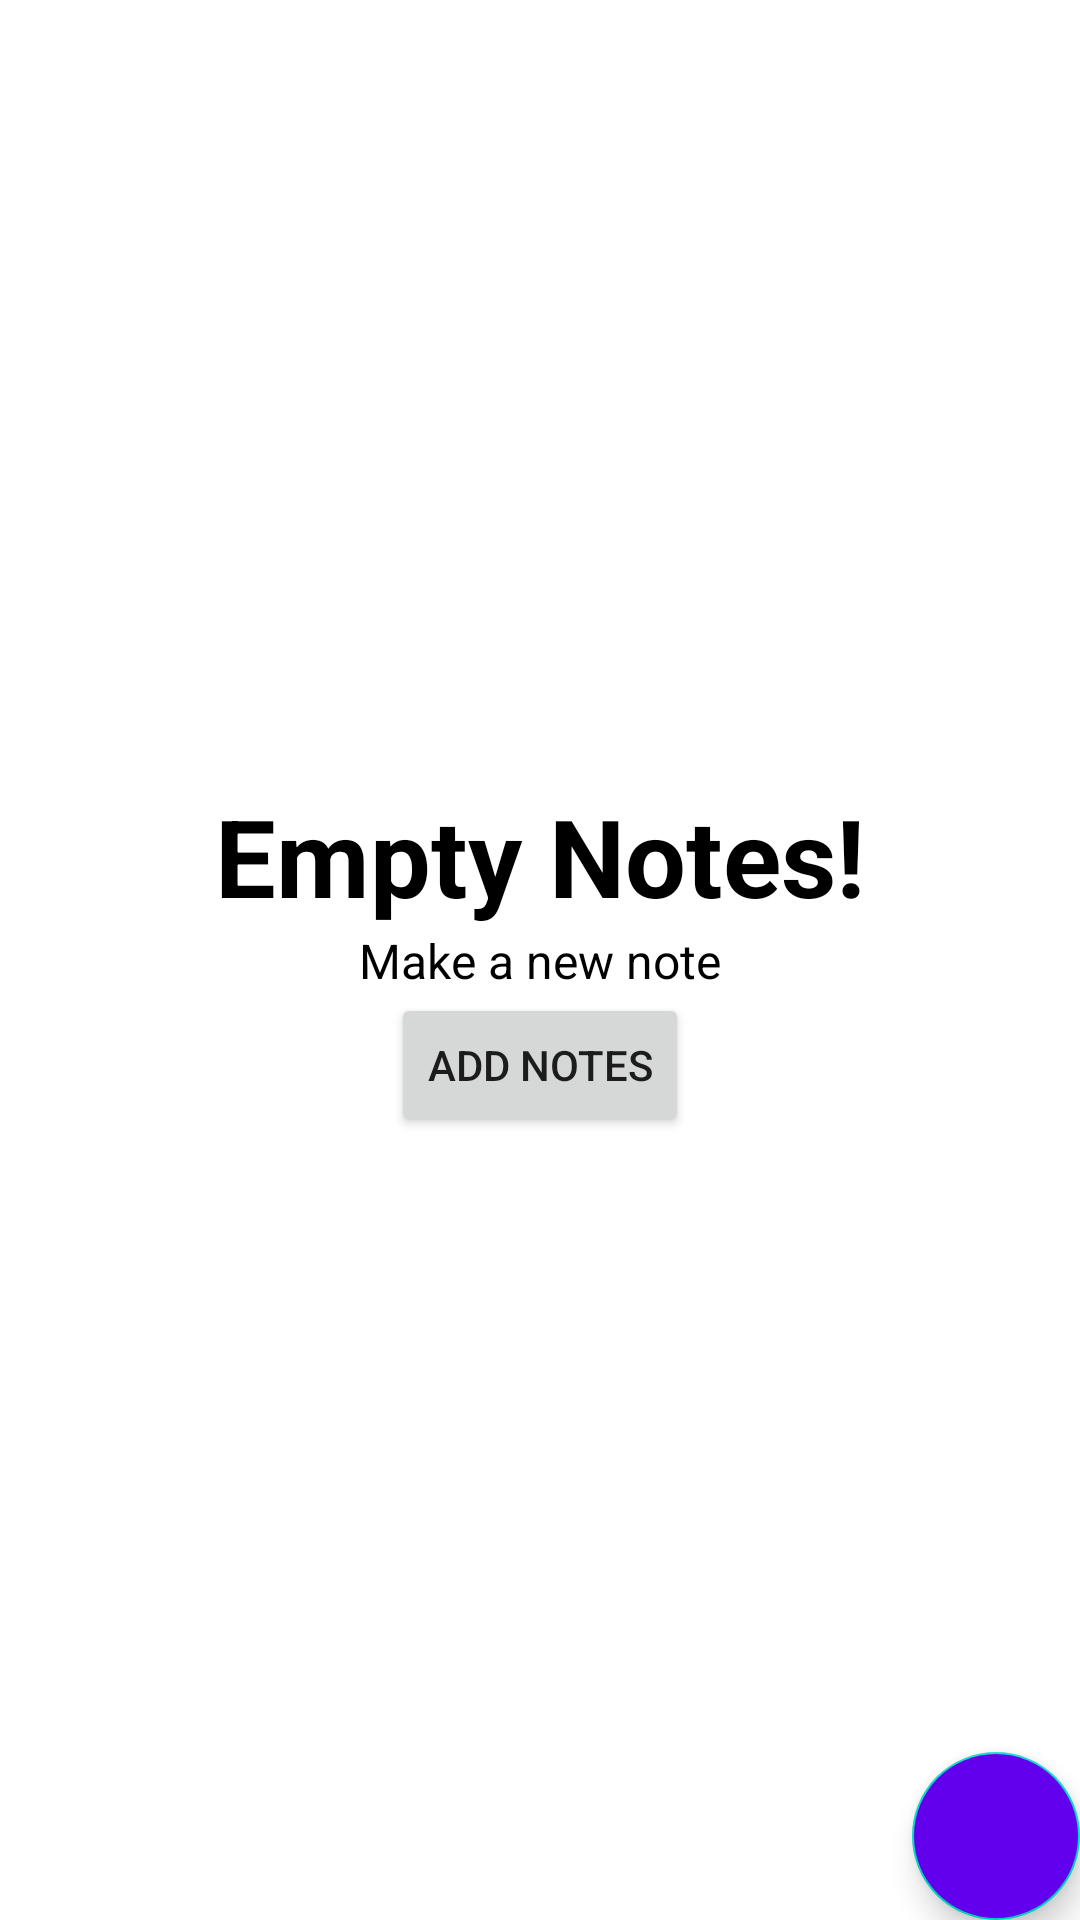

This screen was rendered from an Android layout file. Write that file and the resources it references.
<!-- AndroidManifest.xml: application theme Theme.NensNote -->
<!-- res/layout/activity_main.xml -->
<?xml version="1.0" encoding="utf-8"?>
<RelativeLayout xmlns:android="http://schemas.android.com/apk/res/android"
    xmlns:app="http://schemas.android.com/apk/res-auto"
    xmlns:tools="http://schemas.android.com/tools"
    android:layout_width="match_parent"
    android:layout_height="match_parent"
    tools:context=".MainActivity">












    <androidx.recyclerview.widget.RecyclerView
        android:id="@+id/recyclerNotes"
        android:layout_width="wrap_content"
        android:layout_height="wrap_content"
        android:visibility="gone" />

    <LinearLayout
        android:layout_width="wrap_content"
        android:layout_height="wrap_content"
        android:layout_centerInParent="true"
        android:gravity="center"
        android:orientation="vertical"
        android:visibility="visible">

        <TextView
            android:layout_width="wrap_content"
            android:layout_height="wrap_content"
            android:gravity="center"
            android:text="Empty Notes!"
            android:textColor="@color/black"
            android:textSize="36dp"
            android:textStyle="bold"
            app:layout_constraintBottom_toBottomOf="parent"
            app:layout_constraintStart_toStartOf="parent"
            app:layout_constraintTop_toTopOf="parent" />

        <TextView
            android:layout_width="wrap_content"
            android:layout_height="wrap_content"
            android:text="Make a new note"
            android:textColor="@color/black"
            android:textSize="16dp" />

        <Button
            android:id="@+id/addNotesBtn"
            android:layout_width="wrap_content"
            android:layout_height="wrap_content"
            android:text="Add Notes" />

    </LinearLayout>

    <com.google.android.material.floatingactionbutton.FloatingActionButton
        android:id="@+id/fabAddBtn"
        android:layout_width="wrap_content"
        android:layout_height="wrap_content"
        android:layout_alignParentRight="true"
        android:layout_alignParentBottom="true"
        android:backgroundTint="@color/purple_500"
        android:src="@drawable/ic_baseline_add_24"
        android:tint="@color/white" />

    <androidx.viewpager2.widget.ViewPager2
        android:id="@+id/viewPager"
        android:layout_width="match_parent"
        android:layout_height="match_parent"
        app:layout_behavior="com.google.android.material.appbar.AppBarLayout$ScrollingViewBehavior" />

</RelativeLayout>
<!-- resources referenced by this layout -->
<resources>
  <style name="Theme.NensNote" parent="Theme.MaterialComponents.DayNight.DarkActionBar">
          
          <item name="colorPrimary">@color/purple_500</item>
          <item name="colorPrimaryVariant">@color/purple_700</item>
          <item name="colorOnPrimary">@color/white</item>
          
          <item name="colorSecondary">@color/teal_200</item>
          <item name="colorSecondaryVariant">@color/teal_700</item>
          <item name="colorOnSecondary">@color/black</item>
          
          <item name="android:statusBarColor" tools:targetApi="l">?attr/colorPrimaryVariant</item>
          
      </style>
  <!-- not gathered from this repository: default colours our renderer supplied (Android Studio template values) -->
  <color name="purple_500">#FF6200EE</color>
  <color name="purple_700">#FF3700B3</color>
  <color name="teal_200">#FF03DAC5</color>
  <color name="teal_700">#FF018786</color>
  <color name="black">#FF000000</color>
  <color name="white">#FFFFFFFF</color>
</resources>
